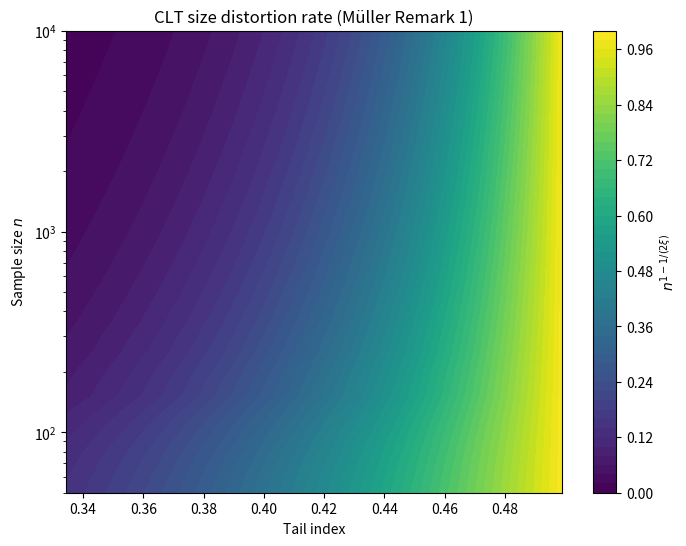

The matplotlib source for this figure:
import numpy as np
from typing import Tuple
from scipy.stats import genpareto
from scipy.stats.mstats import winsorize
from scipy import stats
import matplotlib.pyplot as plt

def gpd_mle_scipy(X, u):
    X = np.asarray(X, dtype=float)
    y = X[X > u] - u
    if y.size == 0:
        raise ValueError("No exceedances over threshold u.")
    c_hat, loc_hat, scale_hat = genpareto.fit(y, floc=0.0)

    return {"xi": c_hat, "beta": scale_hat, "n_exceed": y.size}

def muller_function(n, tail):
    return n**(1 - 1/(2*tail))

if __name__ == "__main__":
    # np.random.seed(123)
    # alpha = 0.05
    #
    # # sample sizes: c(seq(50,1000,100), seq(2000,10000,1000))
    # n = np.concatenate([
    #     np.arange(50, 1001, 100),
    #     np.arange(2000, 10001, 1000)
    # ])
    #
    # df = 2
    # n_rep = 10000
    # emp_size = np.zeros(len(n))
    #
    # for i, curr_sample_size in enumerate(n):
    #     reject = np.zeros(n_rep, dtype=bool)
    #
    #     for r in range(n_rep):
    #         x = np.random.standard_t(df=df, size=curr_sample_size)
    #         tt = stats.ttest_1samp(x, popmean=0.0)
    #         reject[r] = (tt.pvalue < alpha)
    #
    #     emp_size[i] = reject.mean()
    #     print(f"n={curr_sample_size:5d}  size={emp_size[i]:.4f}")
    #
    # # plot
    # plt.figure(figsize=(7, 5))
    # plt.plot(n, emp_size, marker="o")
    # plt.axhline(alpha, linestyle="--", color="black")
    # plt.xscale("log")
    # plt.ylim(0, 0.06)
    # plt.xlabel("Sample size n (log scale)")
    # plt.ylabel(f"Empirical size (alpha = {alpha:.2f})")
    # plt.title(f"CLT-based t-test size under heavy tails (t(df={df}))")
    # plt.grid(True, which="both")
    # plt.show()

    # Student t deviation in size
    # alpha = 0.05
    # dof = 2.1
    # n = 1000
    # n_rep = 10000
    # winsorization_percentile = list(range(0, 11))
    # size = []
    # for i in range(len(winsorization_percentile)):
    #     win_p = winsorization_percentile[i]
    #     reject = []
    #     for j in range(n_rep):
    #         X = np.random.standard_t(df=dof, size=n)
    #         X_win = winsorize(X, limits = [win_p/100, win_p/100])
    #         t_test = stats.ttest_1samp(X_win, popmean=0.0)
    #         p_value = t_test.pvalue
    #         rej = 0
    #         if p_value < alpha:
    #             rej = 1
    #             reject.append(rej)
    #         else:
    #             reject.append(rej)
    #     size.append(np.mean(reject))
    #
    # size = np.array(size)
    # deviation_in_size = size - alpha
    #
    # plt.figure(figsize=(7, 5))
    # plt.plot(winsorization_percentile, deviation_in_size, marker="o")
    # plt.axhline(0, linestyle="--", color="black")
    # plt.xlabel("Winsorization percentile (%)")
    # plt.ylabel("Deviation in size (Empirical − Nominal)")
    # plt.title(f"Size distortion of CLT t-test\n$t_{{{dof}}}$, n={n}, α={alpha}")
    # plt.grid(True)
    # plt.show()

    #  plot the function in Remark 1
    eps = 1e-3
    tail = np.linspace(1 / 3 + eps, 1 / 2 - eps, 100)
    n = np.linspace(50, 10000, 100)

    xi, N = np.meshgrid(tail, n)
    rate = muller_function(N, xi)

    plt.figure(figsize=(8, 6))
    plt.contourf(xi, N, rate, levels=50, cmap="viridis")
    plt.colorbar(label=r"$n^{1 - 1/(2\xi)}$")
    plt.xlabel("Tail index")
    plt.ylabel("Sample size $n$")
    plt.title("CLT size distortion rate (Müller Remark 1)")
    plt.yscale("log")
    plt.show()
